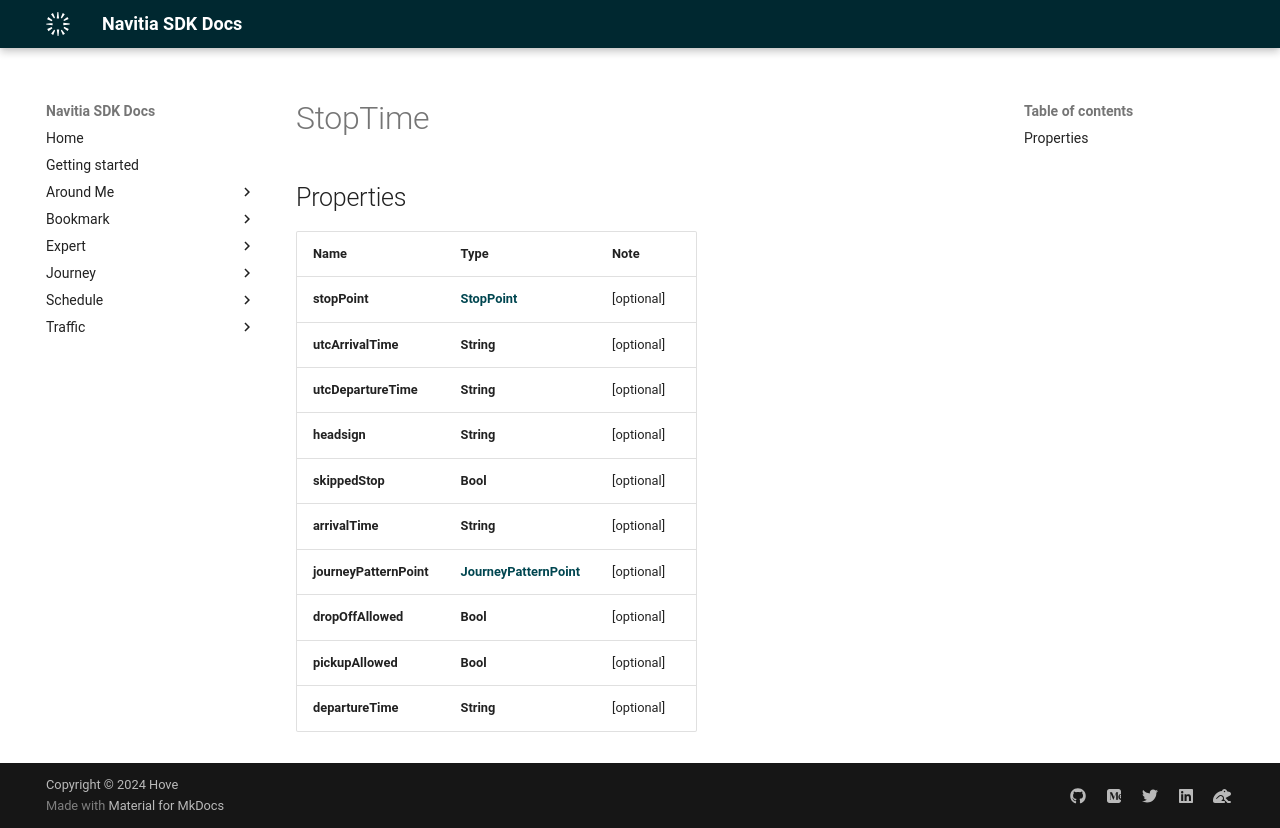

repository: hove-io/navitia_sdk_docs · page: expert/ios/model/StopTime/index.html · generator: mkdocs


# StopTime

## Properties

Name | Type | Note
---- | ---- | ----
**stopPoint** | [**StopPoint**](StopPoint.md) | [optional] 
**utcArrivalTime** | **String** | [optional] 
**utcDepartureTime** | **String** | [optional] 
**headsign** | **String** | [optional] 
**skippedStop** | **Bool** | [optional] 
**arrivalTime** | **String** | [optional] 
**journeyPatternPoint** | [**JourneyPatternPoint**](JourneyPatternPoint.md) | [optional] 
**dropOffAllowed** | **Bool** | [optional] 
**pickupAllowed** | **Bool** | [optional] 
**departureTime** | **String** | [optional] 
